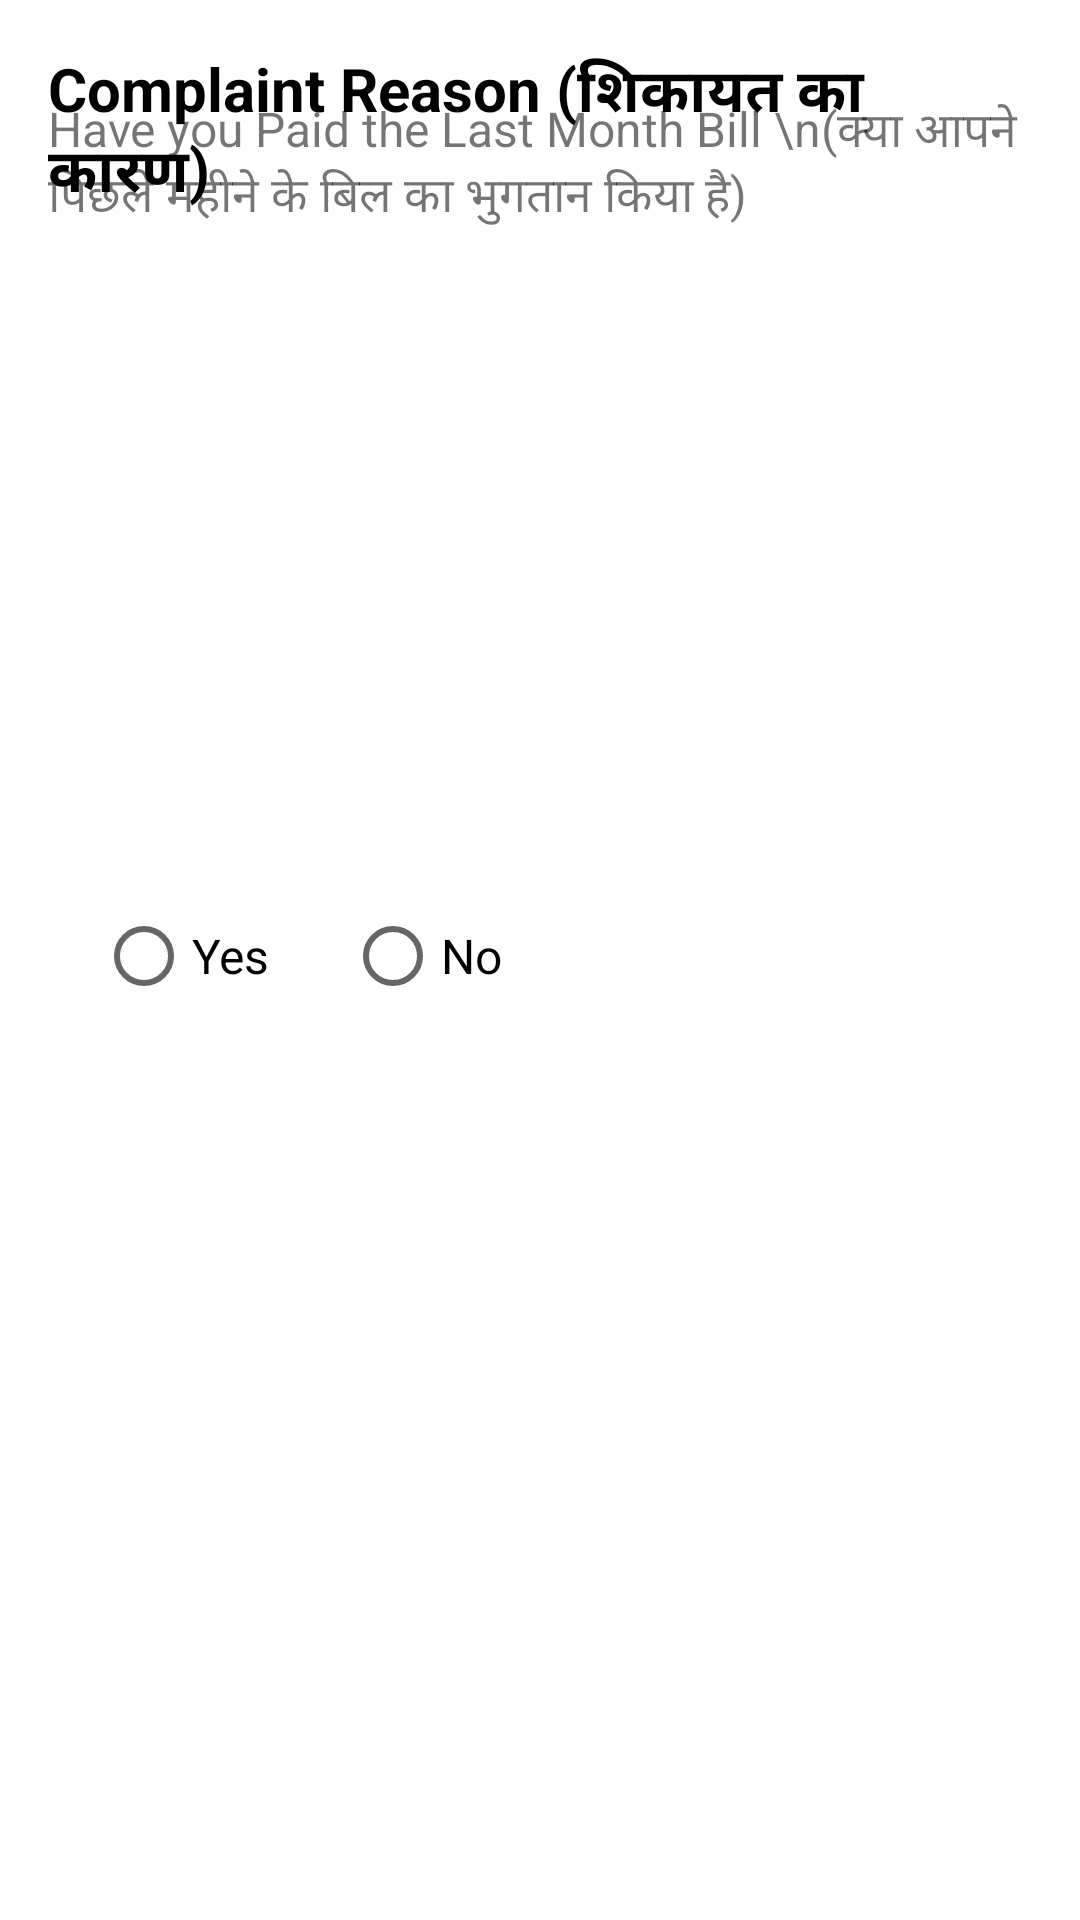

Layout XML and referenced resources for this Android screen:
<!-- AndroidManifest.xml: application theme Theme.KiratBroadband -->
<!-- res/layout/layout_popup_msg.xml -->
<?xml version="1.0" encoding="utf-8"?>
<androidx.constraintlayout.widget.ConstraintLayout xmlns:android="http://schemas.android.com/apk/res/android"
    xmlns:app="http://schemas.android.com/apk/res-auto"
    xmlns:tools="http://schemas.android.com/tools"
    android:layout_width="match_parent"
    android:layout_height="wrap_content"
    android:orientation="vertical"
    android:padding="16dp"
    android:background="@drawable/box">

    <TextView
        android:id="@+id/textView42"
        android:layout_width="0dp"
        android:layout_height="wrap_content"
        android:text="Complaint Reason (शिकायत का कारण) "
        android:textColor="#000000"
        android:textSize="20sp"
        android:textStyle="bold"
        app:layout_constraintEnd_toEndOf="parent"
        app:layout_constraintStart_toStartOf="parent"
        app:layout_constraintTop_toTopOf="parent" />

    <LinearLayout
        android:layout_width="match_parent"
        android:layout_height="match_parent"
        android:orientation="vertical"
        app:layout_constraintTop_toBottomOf="@+id/textView42"
        tools:layout_editor_absoluteX="16dp">

        <TextView
            android:id="@+id/cb1"
            android:layout_width="match_parent"
            android:layout_height="wrap_content"
            android:layout_marginTop="16dp"
            android:layout_weight="1"
            android:orientation="vertical"
            android:text="Have you Paid the Last Month Bill \n(क्या आपने पिछले महीने के बिल का भुगतान किया है)"
            android:textSize="16sp"
            android:checked="true"
            android:drawablePadding="8dp"
            android:drawableStart="@drawable/ic_check_box"
            app:layout_constraintEnd_toEndOf="@+id/textView42"
            app:layout_constraintStart_toStartOf="@+id/textView42"
            app:layout_constraintTop_toBottomOf="@+id/textView42" />

        <RadioGroup
            android:id="@+id/radioGroupOption1"
            android:layout_width="match_parent"
            android:layout_height="wrap_content"
            android:layout_marginStart="16dp"
            android:layout_weight="1"
            android:orientation="horizontal"
            app:layout_constraintEnd_toEndOf="@+id/textView42"
            app:layout_constraintHorizontal_bias="0.0"
            app:layout_constraintStart_toStartOf="@+id/textView42"
            app:layout_constraintTop_toBottomOf="@+id/cb1">

            <RadioButton
                android:id="@+id/rb1"
                android:layout_width="wrap_content"
                android:layout_height="30dp"
                android:layout_marginRight="25dp"
                android:text="Yes"
                android:textSize="16sp" />

            <RadioButton
                android:id="@+id/rb2"
                android:layout_width="wrap_content"
                android:layout_height="30dp"
                android:text="No"
                android:textSize="16sp" />
        </RadioGroup>

        <TextView
            android:id="@+id/details1"
            android:layout_width="match_parent"
            android:layout_height="wrap_content"
            android:text="Details"
            android:visibility="gone"
            app:layout_constraintEnd_toEndOf="@+id/radioGroupOption1"
            app:layout_constraintStart_toStartOf="@+id/radioGroupOption1"
            app:layout_constraintTop_toBottomOf="@+id/radioGroupOption1" />

        <TextView
            android:id="@+id/cb2"
            android:layout_width="match_parent"
            android:layout_height="wrap_content"
            android:text="Check If Power &amp; PON Light is Green\n(जांचें कि क्या पावर और पीओएन लाइट ग्रीन है)"
            android:textSize="16sp"
            android:checked="true"
            android:visibility="gone"
            android:layout_marginTop="14dp"
            android:drawablePadding="8dp"
            android:drawableStart="@drawable/ic_check_box"
            app:layout_constraintEnd_toEndOf="@+id/textView42"
            app:layout_constraintStart_toStartOf="@+id/textView42"
            app:layout_constraintTop_toBottomOf="@+id/details1" />

        <RadioGroup
            android:id="@+id/radioGroupOption2"
            android:layout_width="match_parent"
            android:layout_height="wrap_content"
            android:layout_marginStart="16dp"
            android:layout_weight="1"
            android:visibility="gone"
            android:orientation="horizontal"
            app:layout_constraintEnd_toEndOf="parent"
            app:layout_constraintStart_toStartOf="@+id/cb2"
            app:layout_constraintTop_toBottomOf="@+id/cb2">

            <RadioButton
                android:id="@+id/rb3"
                android:layout_width="wrap_content"
                android:layout_height="30dp"
                android:layout_marginRight="25dp"
                android:text="Yes"
                android:textSize="16sp" />

            <RadioButton
                android:id="@+id/rb4"
                android:layout_width="wrap_content"
                android:layout_height="30dp"
                android:text="No"
                android:textSize="16sp" />
        </RadioGroup>

        <TextView
            android:id="@+id/details2"
            android:layout_width="match_parent"
            android:layout_height="wrap_content"
            android:text="Details"
            android:visibility="gone"
            app:layout_constraintEnd_toEndOf="@+id/radioGroupOption1"
            app:layout_constraintStart_toStartOf="@+id/radioGroupOption1"
            app:layout_constraintTop_toBottomOf="@+id/radioGroupOption2" />

        <CheckBox
            android:id="@+id/cb3"
            android:layout_width="match_parent"
            android:layout_height="wrap_content"
            android:layout_marginTop="14dp"
            android:layout_weight="1"
            android:orientation="vertical"
            android:text="Still Want to Raise the Complaint \n(अभी भी शिकायत उठाना चाहते हैं)"
            android:textSize="16sp"
            android:visibility="gone"
            app:layout_constraintEnd_toEndOf="@+id/textView42"
            app:layout_constraintStart_toStartOf="@+id/textView42"
            app:layout_constraintTop_toBottomOf="@+id/textView42" />


        <EditText
            android:id="@+id/et_Reason"
            android:layout_width="match_parent"
            android:layout_height="wrap_content"
            android:visibility="gone"
            android:hint="Reason (शिकायत का कारण)"/>

        <LinearLayout
            android:layout_width="match_parent"
            android:layout_height="wrap_content"
            android:orientation="horizontal"
            android:gravity="end">

            <Button
                android:id="@+id/noBtn"
                android:layout_width="120dp"
                android:layout_height="40dp"
                android:layout_marginTop="8dp"
                android:layout_marginEnd="8dp"
                android:layout_marginBottom="16dp"
                android:text="Cancel"
                android:textAllCaps="false"
                android:background="@drawable/box"
                android:textColor="@color/white"/>

            <Button
                android:id="@+id/mComplaint"
                android:layout_width="120dp"
                android:layout_height="40dp"
                android:layout_marginTop="8dp"
                android:layout_marginEnd="8dp"
                android:layout_marginBottom="16dp"
                android:background="@drawable/box"
                android:text="Complaint"
                android:textAllCaps="false"
                android:visibility="gone"
                android:textColor="@color/white" />
        </LinearLayout>

    </LinearLayout>
</androidx.constraintlayout.widget.ConstraintLayout>
<!-- resources referenced by this layout -->
<resources>
  <color name="white">#FFFFFFFF</color>
  <style name="Theme.KiratBroadband" parent="Theme.MaterialComponents.Light.NoActionBar">
          
          <item name="colorPrimary">@color/colorPrimary</item>
          <item name="colorPrimaryVariant">@color/colorPrimaryDark</item>
          <item name="colorOnPrimary">@color/white</item>
          
          <item name="colorSecondary">@color/teal_200</item>
          <item name="colorSecondaryVariant">@color/teal_700</item>
          <item name="colorOnSecondary">@color/black</item>
          
          <item name="android:statusBarColor" tools:targetApi="l">?attr/colorPrimaryVariant</item>
          
      </style>
  <color name="colorPrimary">#1c37b3</color>
  <color name="colorPrimaryDark">#1c37b3</color>
  <color name="teal_200">#FF03DAC5</color>
  <color name="teal_700">#FF018786</color>
  <color name="black">#FF000000</color>
</resources>
